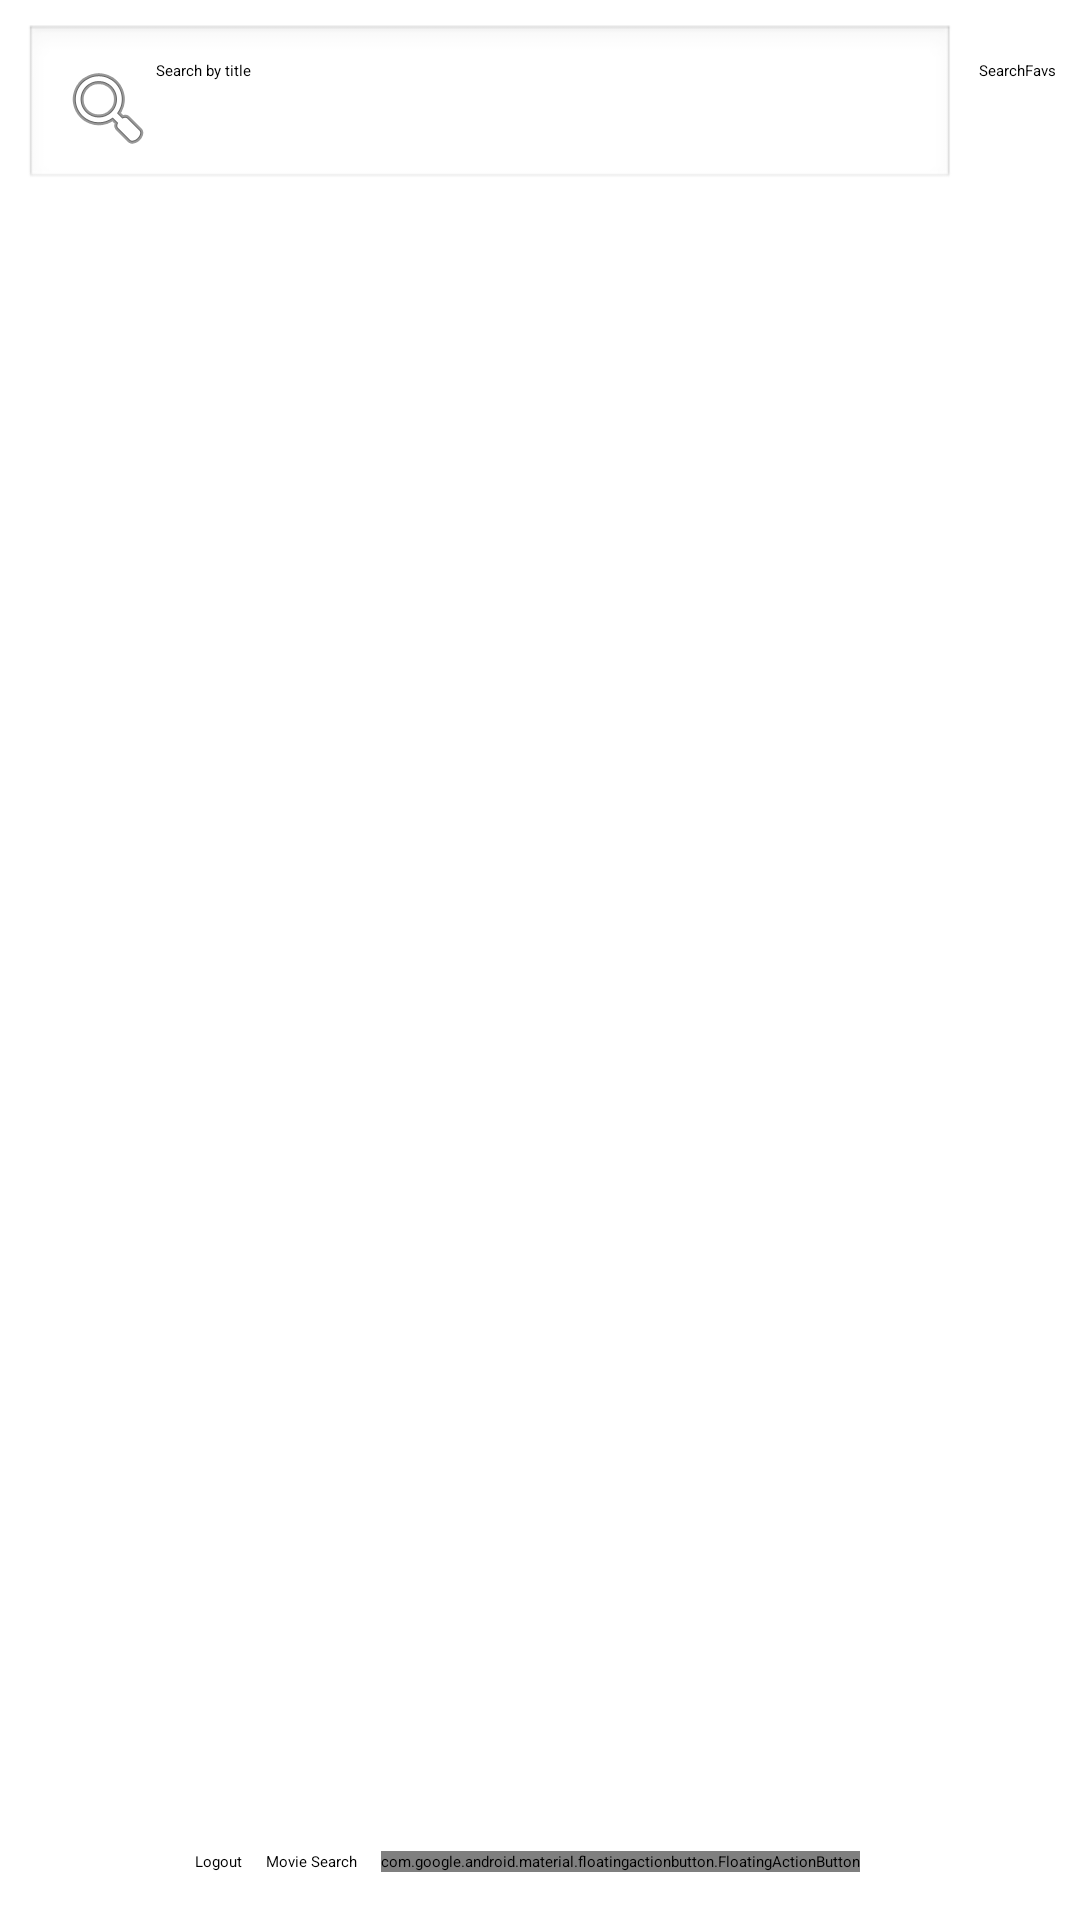

Layout XML and referenced resources for this Android screen:
<!-- AndroidManifest.xml: application theme Theme.Assignment3 -->
<!-- res/layout/activity_main.xml -->
<?xml version="1.0" encoding="utf-8"?>
<androidx.coordinatorlayout.widget.CoordinatorLayout xmlns:android="http://schemas.android.com/apk/res/android"
        xmlns:app="http://schemas.android.com/apk/res-auto"
        android:id="@+id/main"
        android:layout_width="match_parent"
        android:layout_height="match_parent">

    <LinearLayout
            android:orientation="vertical"
            android:layout_width="match_parent"
            android:layout_height="match_parent">

        <LinearLayout
                android:orientation="horizontal"
                android:layout_width="match_parent"
                android:layout_height="wrap_content"
                android:layout_margin="8dp">

            <EditText
                    android:id="@+id/editTextSearch"
                    android:hint="Search by title"
                    android:layout_width="263dp"
                    android:layout_height="wrap_content"
                    android:layout_weight="1"
                    android:padding="12dp"
                    android:background="@android:drawable/edit_text"
                    android:drawableLeft="@android:drawable/ic_menu_search"
                    android:inputType="text" />

            <Button
                    android:id="@+id/buttonSearch"
                    android:text="Search"
                    android:layout_width="wrap_content"
                    android:layout_height="wrap_content"
                    android:layout_marginStart="8dp" />

            <CheckBox
                    android:id="@+id/checkBoxShowFavorites"
                    android:text="Favs"
                    android:layout_width="wrap_content"
                    android:layout_height="wrap_content"
                    android:layout_marginStart="0dp" />
        </LinearLayout>

        <androidx.recyclerview.widget.RecyclerView
                android:id="@+id/recyclerViewMovies"
                android:layout_width="match_parent"
                android:layout_height="0dp"
                android:layout_weight="1"
                android:padding="8dp" />
    </LinearLayout>

    <LinearLayout
            android:orientation="horizontal"
            android:layout_width="match_parent"
            android:layout_height="wrap_content"
            android:layout_gravity="bottom"
            android:layout_margin="8dp"
            android:gravity="center">

        <Button
                android:id="@+id/buttonLogout"
                android:layout_width="wrap_content"
                android:layout_height="wrap_content"
                android:text="Logout"
                android:layout_marginEnd="8dp" />

        <Button
                android:id="@+id/buttonRealSearch"
                android:layout_width="wrap_content"
                android:layout_height="wrap_content"
                android:text="Movie Search" />

        <com.google.android.material.floatingactionbutton.FloatingActionButton
                android:id="@+id/fabAddMovie"
                android:layout_width="wrap_content"
                android:layout_height="wrap_content"
                android:layout_gravity="end|bottom"
                android:layout_margin="8dp"
                android:src="@drawable/add"
                android:contentDescription="Add Movie" />
    </LinearLayout>

</androidx.coordinatorlayout.widget.CoordinatorLayout>
<!-- resources referenced by this layout -->
<resources>

</resources>
